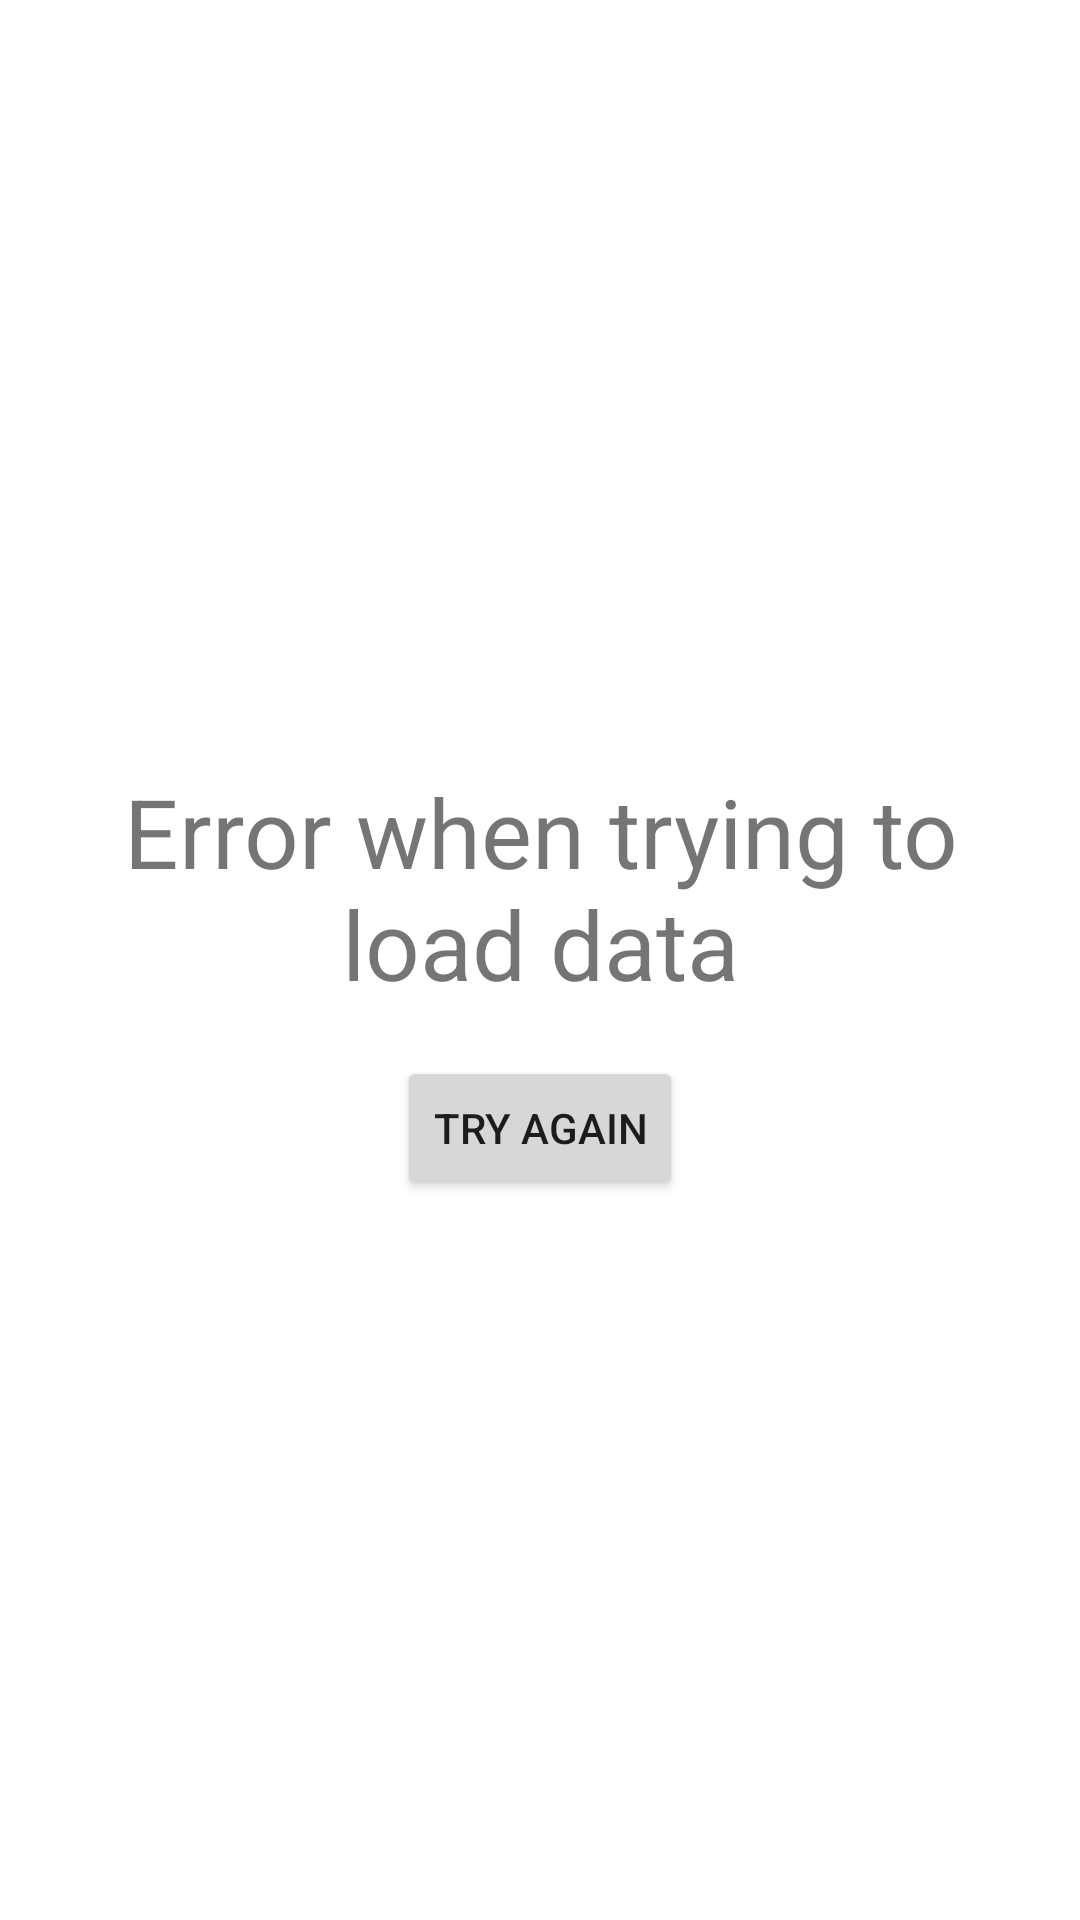

Produce the Android XML layout that renders to this screen, including the resource entries it uses.
<!-- AndroidManifest.xml: application theme Theme.CursoAndroidMarvelApp -->
<!-- res/layout/include_view_characters_error_state.xml -->
<?xml version="1.0" encoding="utf-8"?>
<LinearLayout xmlns:android="http://schemas.android.com/apk/res/android"
    xmlns:app="http://schemas.android.com/apk/res-auto"
    android:layout_width="match_parent"
    android:layout_height="match_parent"
    android:orientation="vertical"
    android:gravity="center">

    <TextView
        android:id="@+id/text_initial_loading_error"
        android:layout_width="wrap_content"
        android:layout_height="wrap_content"
        android:text="@string/error_loading_data"
        android:layout_margin="16dp"
        android:textAlignment="center"
        android:textSize="32sp"
        app:drawableTopCompat="@drawable/ic_dissatisfied" />

    <Button
        android:id="@+id/button_retry"
        android:layout_width="wrap_content"
        android:layout_height="wrap_content"
        android:text="@string/common_try_again"/>

</LinearLayout>
<!-- resources referenced by this layout -->
<resources>
  <string name="common_try_again">Try again</string>
  <string name="error_loading_data">Error when trying to load data</string>
  <style name="Theme.CursoAndroidMarvelApp" parent="Theme.MaterialComponents.DayNight.NoActionBar">
          
          <item name="colorPrimary">@color/red_800</item>
          <item name="colorPrimaryVariant">@color/red_900</item>
          <item name="colorOnPrimary">@color/white</item>
          
          <item name="colorSecondary">@color/teal_200</item>
          <item name="colorSecondaryVariant">@color/teal_700</item>
          <item name="colorOnSecondary">@color/black</item>
          
          <item name="android:statusBarColor">?attr/colorPrimaryVariant</item>
          
      </style>
  <color name="red_800">#C62828</color>
  <color name="red_900">#8E0000</color>
  <color name="white">#FFFFFFFF</color>
  <color name="teal_200">#FF03DAC5</color>
  <color name="teal_700">#FF018786</color>
  <color name="black">#FF000000</color>
</resources>
